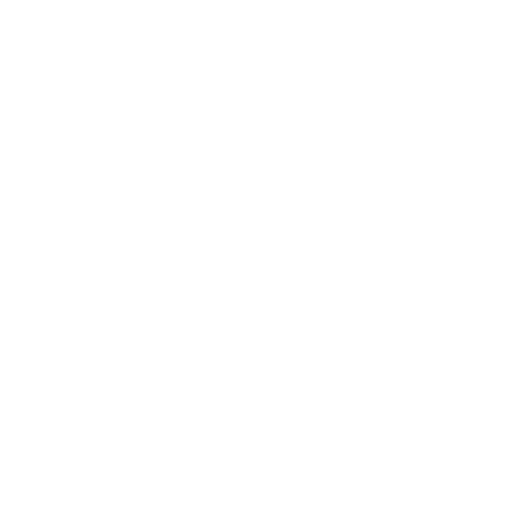
t = 0.00 s
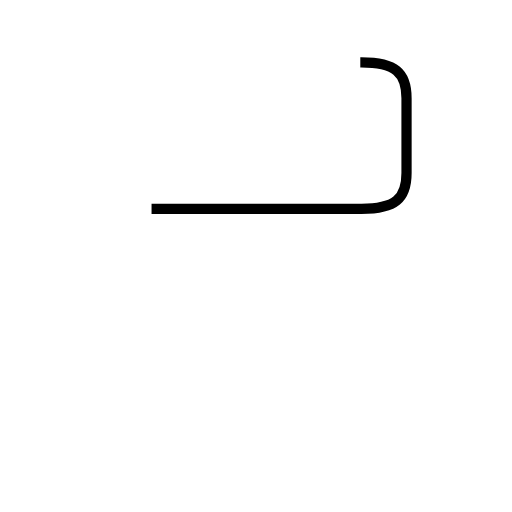
t = 1.23 s
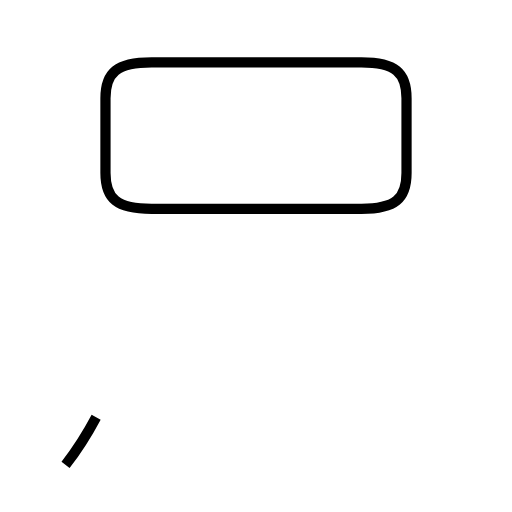
t = 2.63 s
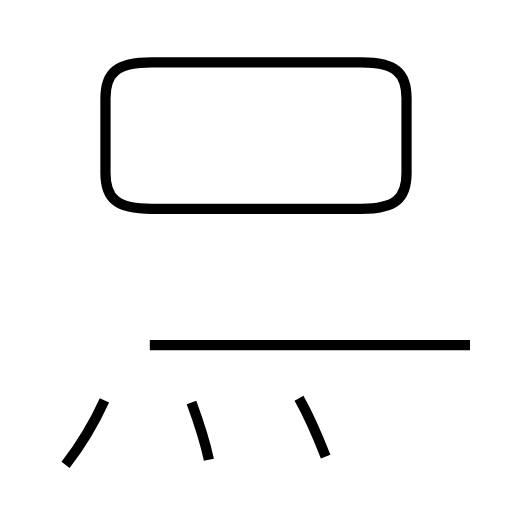
t = 3.98 s
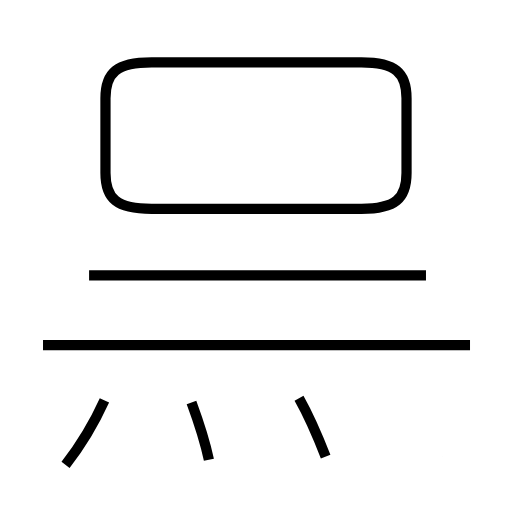
t = 5.28 s
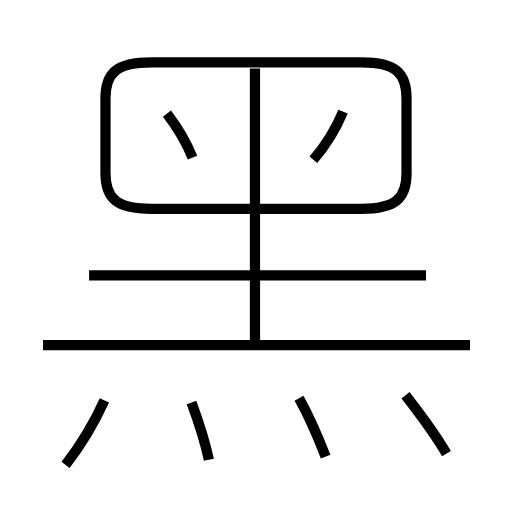
t = 6.62 s

The animated SVG that drew these frames (rendered in a browser with its animation timeline set to each time). Animation: 10 SMIL elements (animate=10); one cycle of 6.62 s.

<?xml version='1.0' encoding='utf-8'?>
<svg viewBox="0.0 -6.0 50.0 50.0" version="1.1" xmlns="http://www.w3.org/2000/svg"><rect x="-1000" y="-1000" width="2000" height="2000" stroke="white" fill="white" /><g style="fill:none;stroke:#000000;stroke-width:1"><path d="M 14.8 -23.6 L 35.3 -23.6 C 38.6 -23.6 39.7 -24.6 39.7 -27.1 L 39.7 -34.4 C 39.7 -36.9 38.6 -37.9 35.3 -37.9 L 14.8 -37.9 C 11.4 -37.9 10.3 -36.9 10.3 -34.4 L 10.3 -27.1 C 10.3 -24.6 11.4 -23.6 14.8 -23.6 Z " transform="translate(0.0 38.0)" stroke-dasharray="81.99649623899586" stroke-dashoffset="81.99649623899586"><animate attributeName="stroke-dashoffset" from="81.99649623899586" to="0" dur="2.4598948871698756s" begin="0s" fill="freeze" /></path><path d="M 6.4 1.4 C 7.8 -0.4 9.2 -2.7 10.2 -4.9 " transform="translate(0.0 38.0)" stroke-dasharray="7.3729636640273615" stroke-dashoffset="7.3729636640273615"><animate attributeName="stroke-dashoffset" from="7.3729636640273615" to="0" dur="0.22118890992082083s" begin="2.4598948871698756s" fill="freeze" /></path><path d="M 20.4 0.9 C 20.0 -1.0 19.4 -2.8 18.7 -4.7 " transform="translate(0.0 38.0)" stroke-dasharray="5.857715260849429" stroke-dashoffset="5.857715260849429"><animate attributeName="stroke-dashoffset" from="5.857715260849429" to="0" dur="0.17573145782548286s" begin="2.681083797090696s" fill="freeze" /></path><path d="M 31.8 0.6 C 31.1 -1.2 30.1 -3.5 29.2 -5.1 " transform="translate(0.0 38.0)" stroke-dasharray="6.269455697104972" stroke-dashoffset="6.269455697104972"><animate attributeName="stroke-dashoffset" from="6.269455697104972" to="0" dur="0.18808367091314915s" begin="2.856815254916179s" fill="freeze" /></path><path d="M 45.9 -10.3 L 4.2 -10.3 " transform="translate(0.0 38.0)" stroke-dasharray="41.699999999999996" stroke-dashoffset="41.699999999999996"><animate attributeName="stroke-dashoffset" from="41.699999999999996" to="0" dur="1.251s" begin="3.044898925829328s" fill="freeze" /></path><path d="M 41.6 -17.1 L 8.7 -17.1 " transform="translate(0.0 38.0)" stroke-dasharray="32.900000000000006" stroke-dashoffset="32.900000000000006"><animate attributeName="stroke-dashoffset" from="32.900000000000006" to="0" dur="0.9870000000000001s" begin="4.295898925829328s" fill="freeze" /></path><path d="M 43.6 0.3 C 42.5 -1.6 41.0 -3.6 39.6 -5.4 " transform="translate(0.0 38.0)" stroke-dasharray="6.968720859952634" stroke-dashoffset="6.968720859952634"><animate attributeName="stroke-dashoffset" from="6.968720859952634" to="0" dur="0.209061625798579s" begin="5.282898925829328s" fill="freeze" /></path><path d="M 18.8 -28.6 C 18.2 -30.1 17.3 -31.6 16.3 -32.9 " transform="translate(0.0 38.0)" stroke-dasharray="4.989109603549821" stroke-dashoffset="4.989109603549821"><animate attributeName="stroke-dashoffset" from="4.989109603549821" to="0" dur="0.1496732881064946s" begin="5.4919605516279075s" fill="freeze" /></path><path d="M 24.9 -10.1 L 24.9 -37.3 " transform="translate(0.0 38.0)" stroke-dasharray="27.199999999999996" stroke-dashoffset="27.199999999999996"><animate attributeName="stroke-dashoffset" from="27.199999999999996" to="0" dur="0.8159999999999998s" begin="5.641633839734402s" fill="freeze" /></path><path d="M 30.6 -28.4 C 31.9 -29.9 32.8 -31.4 33.5 -33.1" transform="translate(0.0 38.0)" stroke-dasharray="5.548076733974851" stroke-dashoffset="5.548076733974851"><animate attributeName="stroke-dashoffset" from="5.548076733974851" to="0" dur="0.1664423020192455s" begin="6.4576338397344015s" fill="freeze" /></path></g></svg>
